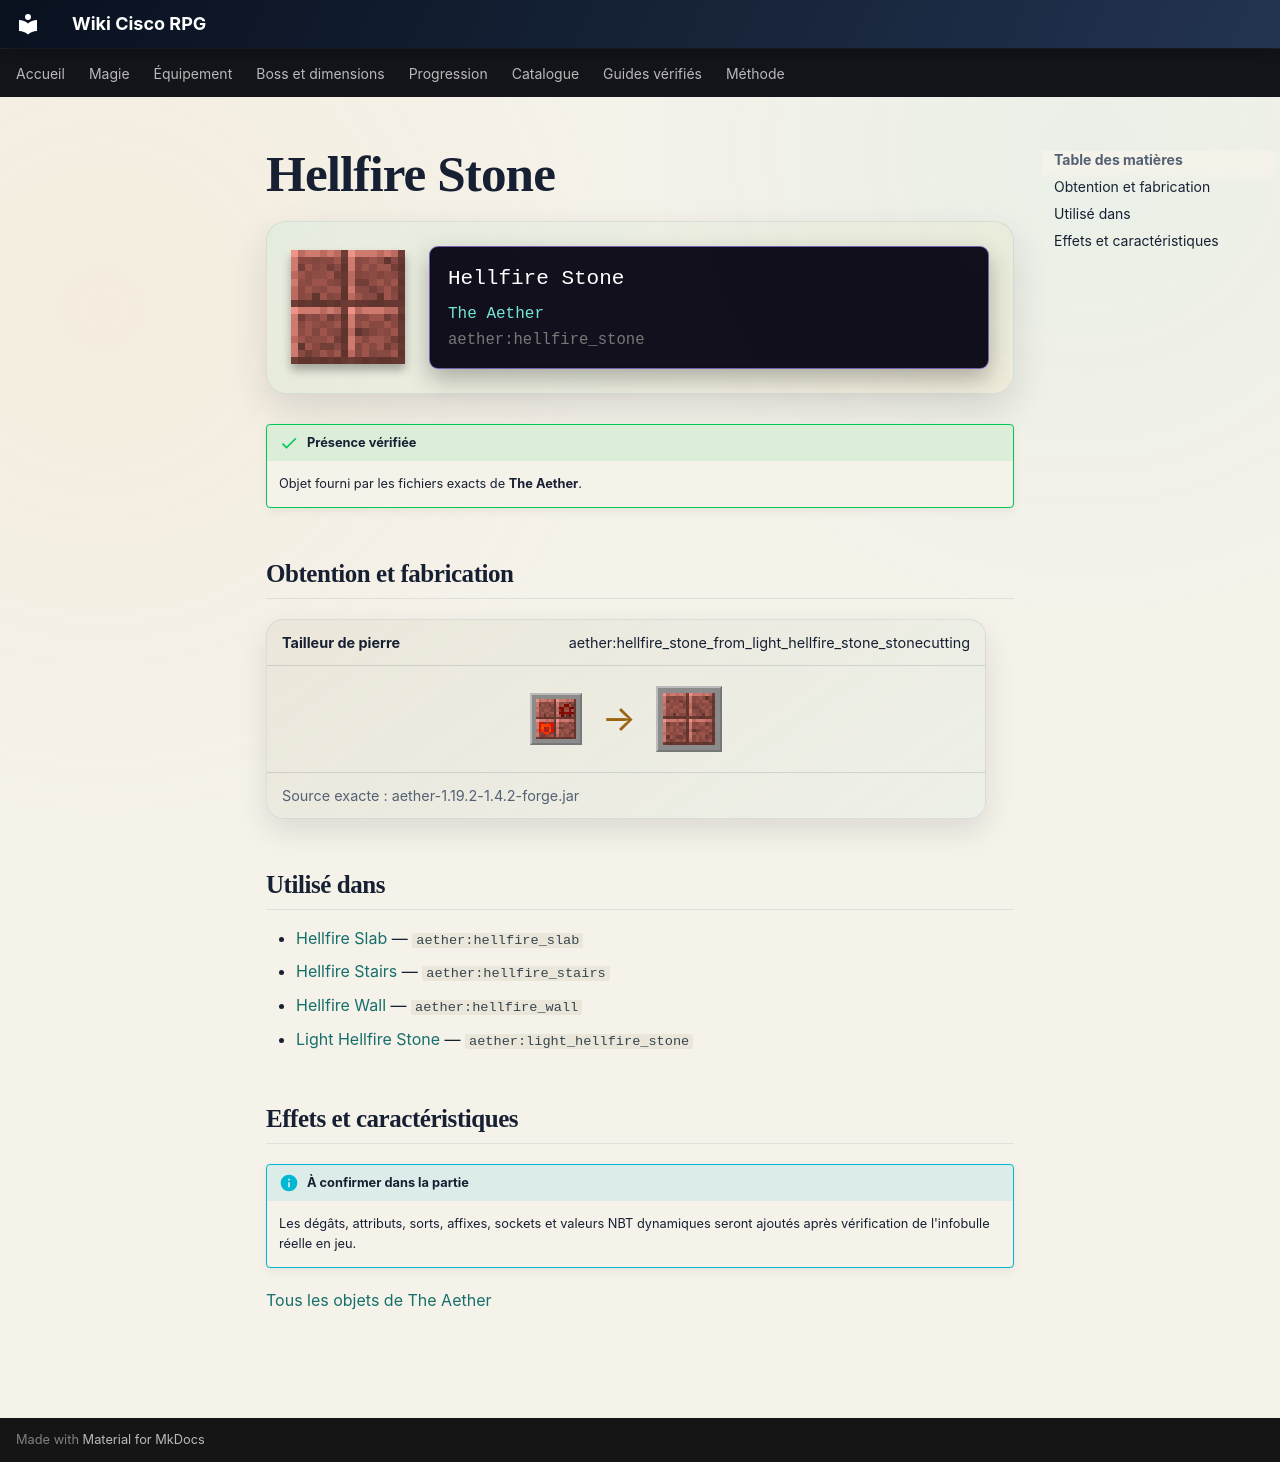

repository: Kloups-Dev/wiki-cisco-rpg · page: catalogue/objets/aether/hellfire_stone/index.html · generator: mkdocs

# Hellfire Stone

<div class="mc-item-showcase">
<img class="mc-item-icon" src="../../../../assets/generated/items/aether/hellfire_stone.png" alt="Hellfire Stone">
<div class="mc-tooltip-card">
<div class="mc-tooltip-card__name">Hellfire Stone</div>
<div class="mc-tooltip-card__mod">The Aether</div>
<div class="mc-tooltip-card__id">aether:hellfire_stone</div>
</div>
</div>

!!! success "Présence vérifiée"
    Objet fourni par les fichiers exacts de **The Aether**.

## Obtention et fabrication

<div class="jei-recipe"><div class="jei-recipe__head"><strong>Tailleur de pierre</strong><span>aether:hellfire_stone_from_light_hellfire_stone_stonecutting</span></div><div class="jei-recipe__body"><div class="jei-inputs"><a class="jei-slot" href="../../../../catalogue/objets/aether/light_hellfire_stone/" title="Light Hellfire Stone (aether:light_hellfire_stone)"><img src="../../../../assets/generated/items/aether/light_hellfire_stone.png" alt="" loading="lazy"></a></div><span class="jei-arrow">→</span><span class="jei-slot jei-slot--result"><img src="../../../../assets/generated/items/aether/hellfire_stone.png" alt=""></span></div><div class="jei-recipe__source">Source exacte : aether-1.19.2-1.4.2-forge.jar</div></div>

## Utilisé dans

- [Hellfire Slab](../../../catalogue/objets/aether/hellfire_slab.md) — <code>aether:hellfire_slab</code>
- [Hellfire Stairs](../../../catalogue/objets/aether/hellfire_stairs.md) — <code>aether:hellfire_stairs</code>
- [Hellfire Wall](../../../catalogue/objets/aether/hellfire_wall.md) — <code>aether:hellfire_wall</code>
- [Light Hellfire Stone](../../../catalogue/objets/aether/light_hellfire_stone.md) — <code>aether:light_hellfire_stone</code>

## Effets et caractéristiques

!!! info "À confirmer dans la partie"
    Les dégâts, attributs, sorts, affixes, sockets et valeurs NBT dynamiques seront ajoutés après vérification de l'infobulle réelle en jeu.

[Tous les objets de The Aether](../../../contenu/aether.md)
